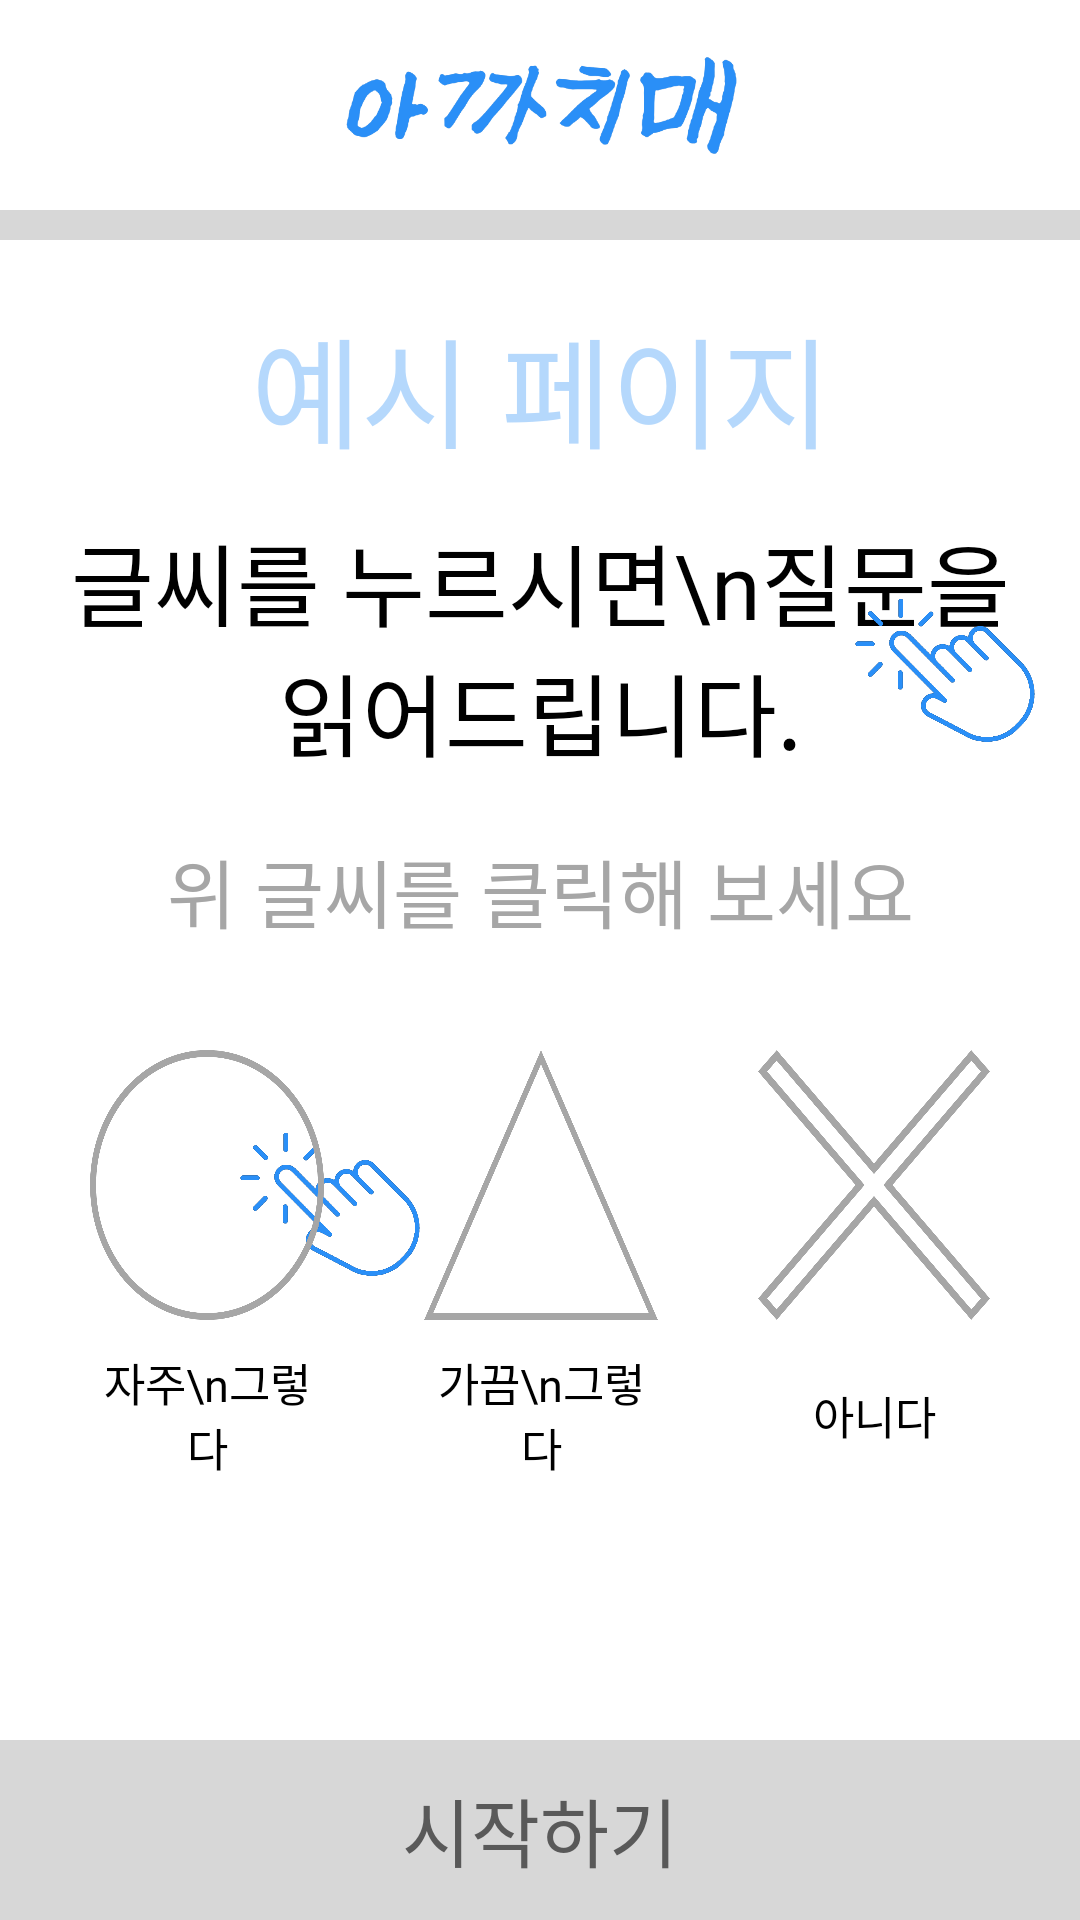

Here is an Android app screen rendered from its layout file. Give the layout XML and the strings, colors and styles it references.
<!-- AndroidManifest.xml: application theme Theme.White_butterfly -->
<!-- res/layout/activity_test_ex.xml -->
<?xml version="1.0" encoding="utf-8"?>
<androidx.constraintlayout.widget.ConstraintLayout xmlns:android="http://schemas.android.com/apk/res/android"
    xmlns:app="http://schemas.android.com/apk/res-auto"
    xmlns:tools="http://schemas.android.com/tools"
    android:layout_width="match_parent"
    android:layout_height="match_parent"
    android:layout_gravity="center"
    android:foregroundGravity="center">

    
    <FrameLayout
        android:id="@+id/view_fragment"
        android:layout_width="match_parent"
        android:layout_height="match_parent"
        android:layout_below="@id/view_top">
    </FrameLayout>

    
    <ProgressBar
        android:id="@+id/loadBar"
        android:layout_width="wrap_content"
        android:layout_height="wrap_content"
        android:layout_centerInParent="true"
        android:visibility="gone"
        app:layout_constraintBottom_toBottomOf="parent"
        app:layout_constraintEnd_toEndOf="parent"
        app:layout_constraintStart_toStartOf="parent"
        app:layout_constraintTop_toTopOf="parent" />
    

    
    <androidx.constraintlayout.widget.ConstraintLayout
        android:id="@+id/view_top"
        android:layout_width="414dp"
        android:layout_height="172dp"
        app:layout_constraintEnd_toEndOf="parent"
        app:layout_constraintStart_toStartOf="parent"
        app:layout_constraintTop_toTopOf="parent">

        
        <ImageView
            android:id="@+id/textView_logo"
            android:layout_width="150dp"
            android:layout_height="50dp"
            android:layout_marginTop="10dp"
            android:background="@drawable/logo_small"
            app:layout_constraintEnd_toEndOf="parent"
            app:layout_constraintStart_toStartOf="parent"
            app:layout_constraintTop_toTopOf="parent" />
        

        
        <ProgressBar
            android:id="@+id/progress"
            style="@android:style/Widget.ProgressBar.Horizontal"
            android:layout_width="match_parent"
            android:layout_height="10dp"
            android:layout_marginTop="10dp"
            android:max="24"
            android:progress="0"
            android:progressDrawable="@drawable/progressbar"
            app:layout_constraintEnd_toEndOf="parent"
            app:layout_constraintStart_toStartOf="parent"
            app:layout_constraintTop_toBottomOf="@+id/textView_logo" />
        

        
        <LinearLayout
            android:id="@+id/view_q"
            android:layout_width="match_parent"
            android:layout_height="wrap_content"
            android:layout_marginTop="20dp"
            android:gravity="center"
            app:layout_constraintEnd_toEndOf="parent"
            app:layout_constraintStart_toStartOf="parent"
            app:layout_constraintTop_toBottomOf="@+id/progress">

            <TextView
                android:id="@+id/text_q"
                android:layout_width="match_parent"
                android:layout_height="wrap_content"
                android:fontFamily="@font/pretendard_extrabold"
                android:gravity="center"
                android:text="예시 페이지"
                android:textColor="@color/main_trans"
                android:textSize="40sp" />

        </LinearLayout>

    </androidx.constraintlayout.widget.ConstraintLayout>

    
    <androidx.constraintlayout.widget.ConstraintLayout
        android:id="@+id/view_test"
        android:layout_width="match_parent"
        android:layout_height="0dp"
        android:orientation="vertical"
        app:layout_constraintBottom_toBottomOf="parent"
        app:layout_constraintEnd_toEndOf="parent"
        app:layout_constraintStart_toStartOf="parent"
        app:layout_constraintTop_toBottomOf="@+id/view_top">

        
        <androidx.constraintlayout.widget.ConstraintLayout
            android:id="@+id/constraintLayout"
            android:layout_width="match_parent"
            android:layout_height="200dp"
            android:layout_marginStart="10dp"
            android:layout_marginEnd="10dp"
            app:layout_constraintEnd_toEndOf="parent"
            app:layout_constraintStart_toStartOf="parent"
            app:layout_constraintTop_toTopOf="parent">

            <TextView
                android:id="@+id/text_question"
                android:layout_width="match_parent"
                android:layout_height="wrap_content"
                android:gravity="center"
                android:text="글씨를 누르시면\n질문을 읽어드립니다."
                android:textColor="@color/black"
                android:textSize="30sp"
                android:fontFamily="@font/pretendard_medium"
                app:layout_constraintEnd_toEndOf="parent"
                app:layout_constraintStart_toStartOf="parent"
                app:layout_constraintTop_toTopOf="parent" />

            <TextView
                android:id="@+id/text_ex"
                android:layout_width="match_parent"
                android:layout_height="wrap_content"
                android:layout_marginTop="20dp"
                android:fontFamily="@font/pretendard_medium"
                android:gravity="center"
                android:text="위 글씨를 클릭해 보세요"
                android:textColor="@color/gray"
                android:textSize="25sp"
                app:layout_constraintEnd_toEndOf="parent"
                app:layout_constraintStart_toStartOf="parent"
                app:layout_constraintTop_toBottomOf="@+id/text_question" />

        </androidx.constraintlayout.widget.ConstraintLayout>
        

        
        <ImageView
            android:id="@+id/imageView2"
            android:layout_width="60dp"
            android:layout_height="60dp"
            android:layout_marginTop="20dp"
            android:layout_marginEnd="15dp"
            android:background="@drawable/icon_touch"
            app:layout_constraintEnd_toEndOf="parent"
            app:layout_constraintTop_toTopOf="parent" />

        
        <ImageView
            android:layout_width="60dp"
            android:layout_height="60dp"
            android:layout_marginStart="50dp"
            android:layout_marginTop="20dp"
            android:background="@drawable/icon_touch_white"
            app:layout_constraintStart_toStartOf="@+id/linearLayout2"
            app:layout_constraintTop_toTopOf="@+id/linearLayout2" />

        
        <LinearLayout
            android:id="@+id/linearLayout2"
            android:layout_width="match_parent"
            android:layout_height="wrap_content"
            android:layout_marginStart="30dp"
            android:layout_marginEnd="30dp"
            android:layout_marginBottom="200dp"
            android:gravity="center"
            android:orientation="horizontal"
            app:layout_constraintBottom_toBottomOf="parent"
            app:layout_constraintEnd_toEndOf="parent"
            app:layout_constraintStart_toStartOf="parent">

            <ImageView
                android:id="@+id/btn_reply_1"
                android:layout_width="match_parent"
                android:layout_height="90dp"
                android:layout_weight="1"
                android:background="@drawable/answer_circle"
                android:enabled="true"
                android:scaleType="fitCenter" />

            <ImageView
                android:layout_width="match_parent"
                android:layout_height="wrap_content"
                android:layout_weight="1.2" />

            <ImageView
                android:id="@+id/btn_reply_2"
                android:layout_width="match_parent"
                android:layout_height="90dp"
                android:layout_weight="1"
                android:background="@drawable/answer_triangle"
                android:enabled="true"
                android:scaleType="fitCenter" />

            <ImageView
                android:layout_width="match_parent"
                android:layout_height="wrap_content"
                android:layout_weight="1.2" />

            <ImageView
                android:id="@+id/btn_reply_3"
                android:layout_width="match_parent"
                android:layout_height="90dp"
                android:layout_weight="1"
                android:background="@drawable/answer_x"
                android:enabled="true"
                android:scaleType="fitCenter" />

        </LinearLayout>
        

        
        <LinearLayout
            android:id="@+id/linearLayout3"
            android:layout_width="match_parent"
            android:layout_height="wrap_content"
            android:layout_marginStart="30dp"
            android:layout_marginTop="10dp"
            android:layout_marginEnd="30dp"
            android:gravity="center"
            android:orientation="horizontal"
            app:layout_constraintEnd_toEndOf="parent"
            app:layout_constraintStart_toStartOf="parent"
            app:layout_constraintTop_toBottomOf="@+id/linearLayout2">

            <TextView
                android:id="@+id/text_reply_1"
                android:layout_width="match_parent"
                android:layout_height="wrap_content"
                android:layout_weight="1"
                android:gravity="center"
                android:text="자주\n그렇다"
                android:textSize="15sp"
                android:textColor="@color/black" />

            <ImageView
                android:layout_width="match_parent"
                android:layout_height="wrap_content"
                android:layout_weight="1.2">

            </ImageView>

            <TextView
                android:id="@+id/text_reply_2"
                android:layout_width="match_parent"
                android:layout_height="wrap_content"
                android:layout_weight="1"
                android:gravity="center"
                android:text="가끔\n그렇다"
                android:textSize="15sp"
                android:textColor="@color/black" />

            <ImageView
                android:layout_width="match_parent"
                android:layout_height="wrap_content"
                android:layout_weight="1.2">

            </ImageView>

            <TextView
                android:id="@+id/text_reply_3"
                android:layout_width="match_parent"
                android:layout_height="wrap_content"
                android:layout_weight="1"
                android:gravity="center"
                android:text="아니다"
                android:textSize="15sp"
                android:textColor="@color/black" />

        </LinearLayout>
        

        
        <androidx.appcompat.widget.AppCompatButton
            android:id="@+id/btn_start"
            android:layout_width="match_parent"
            android:layout_height="60dp"
            android:layout_gravity="bottom"
            android:background="@drawable/button_fill"
            android:fontFamily="@font/pretendard_regular"
            android:text="시작하기"
            android:textColor="@drawable/text_enable"
            android:textSize="25sp"
            android:enabled="false"
            app:layout_constraintBottom_toBottomOf="parent"
            app:layout_constraintEnd_toEndOf="parent"
            app:layout_constraintStart_toStartOf="parent" />
        

    </androidx.constraintlayout.widget.ConstraintLayout>

</androidx.constraintlayout.widget.ConstraintLayout>
<!-- resources referenced by this layout -->
<resources>
  <color name="black">#FF000000</color>
  <color name="gray">#A6A6A6</color>
  <color name="main_trans">#592A8FF7</color>
  <!-- drawable answer_circle (drawable) -->
  <?xml version="1.0" encoding="utf-8"?>
  <selector xmlns:android="http://schemas.android.com/apk/res/android">
  
      
      <item android:state_selected="true"
          android:drawable="@drawable/answer_circle_fill" />
  
      
      <item android:state_selected="false"
          android:drawable="@drawable/answer_circle_blank" />
  
  </selector>
  <!-- drawable answer_triangle (drawable) -->
  <?xml version="1.0" encoding="utf-8"?>
  <selector xmlns:android="http://schemas.android.com/apk/res/android">
  
      
      <item android:state_selected="true"
          android:drawable="@drawable/answer_triangle_fill" />
  
      
      <item android:state_selected="false"
          android:drawable="@drawable/answer_triangle_blank" />
  </selector>
  <!-- drawable answer_x (drawable) -->
  <?xml version="1.0" encoding="utf-8"?>
  <selector xmlns:android="http://schemas.android.com/apk/res/android">
  
      
      <item android:state_selected="true"
          android:drawable="@drawable/answer_x_fill" />
  
      
      <item android:state_selected="false"
          android:drawable="@drawable/answer_x_blank" />
  </selector>
  <!-- drawable progressbar (drawable) -->
  <?xml version="1.0" encoding="utf-8"?>
  <layer-list xmlns:android="http://schemas.android.com/apk/res/android">
      <item android:id="@android:id/background">
          <shape>
              <corners android:radius="0dp" />
              <solid android:color="@color/light_gray" />
          </shape>
      </item>
  
      <item android:id="@android:id/progress">
          <clip>
              <shape>
                  <corners android:radius="0dp" />
                  <solid android:color="@color/main" />
              </shape>
          </clip>
      </item>
  </layer-list>
  <!-- drawable text_enable (drawable) -->
  <?xml version="1.0" encoding="utf-8"?>
  <selector xmlns:android="http://schemas.android.com/apk/res/android">
  
      
      <item android:state_enabled="true"
          android:color="@color/white" />
  
      
      <item android:state_enabled="false"
          android:color="@color/more_gray" />
  
  </selector>
  <style name="Theme.White_butterfly" parent="Base.Theme.White_butterfly" />
  <color name="pressed">#1F6BB8</color>
  <color name="active">@color/main</color>
  <color name="unable">#D7D7D7</color>
  <color name="light_gray">#D7D7D7</color>
  <color name="main">@color/blue</color>
  <color name="white">#FFFFFFFF</color>
  <color name="more_gray">#595959</color>
  <style name="Base.Theme.White_butterfly" parent="Theme.MaterialComponents.DayNight.DarkActionBar">
  
          <item name="colorPrimary">@color/Human</item>
  
          
          <item name="windowActionBar">false</item>
          <item name="windowNoTitle">true</item>
      </style>
  <color name="blue">#2A8FF7</color>
  <color name="Human">#96B6C5</color>
</resources>
